3-way image classification set "Potato Leaf Disease" from GitHub (rifqicharisma/Belajar_Ai); label vocabulary: early blight, healthy, late blight.

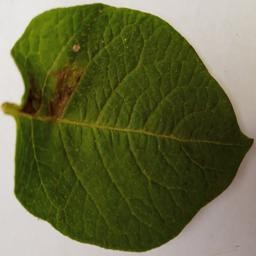
Label: late blight

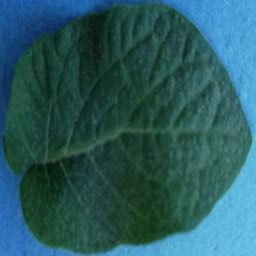
Label: healthy

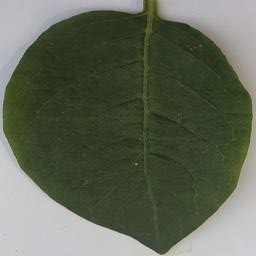
Label: healthy

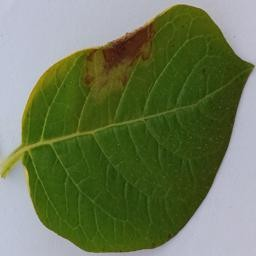
Label: late blight

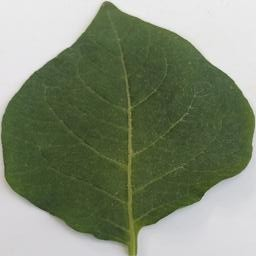
Label: healthy

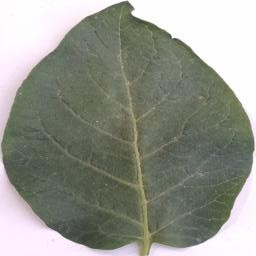
Label: healthy
